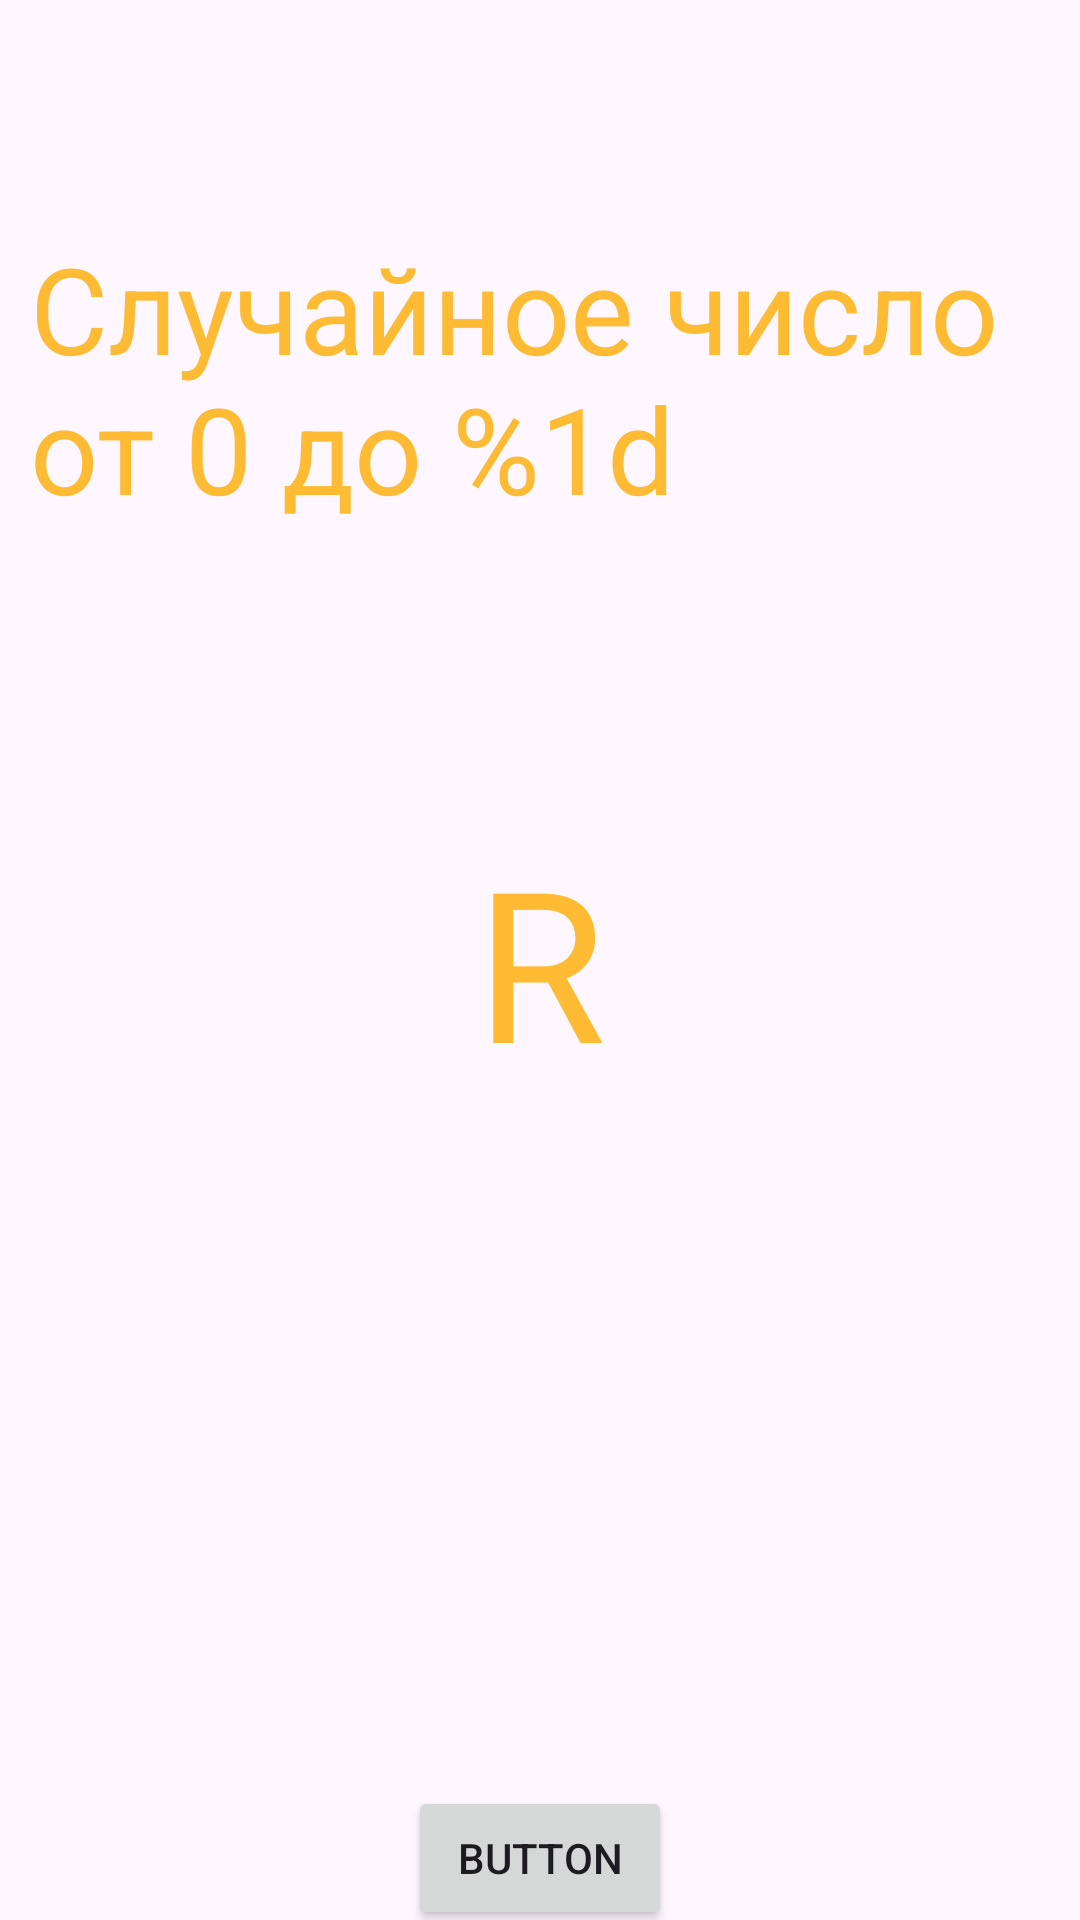

Android layout source for this screen:
<!-- AndroidManifest.xml: application theme Theme.StuduYoutudo -->
<!-- res/layout/activity_main2.xml -->
<?xml version="1.0" encoding="utf-8"?>
<androidx.constraintlayout.widget.ConstraintLayout xmlns:android="http://schemas.android.com/apk/res/android"
    xmlns:app="http://schemas.android.com/apk/res-auto"
    xmlns:tools="http://schemas.android.com/tools"
    android:id="@+id/main"
    android:layout_width="match_parent"
    android:layout_height="match_parent"
    tools:context=".MainActivity2">

    <TextView
        android:id="@+id/textView2"
        android:layout_width="match_parent"
        android:layout_height="wrap_content"
        android:layout_marginStart="10dp"
        android:layout_marginTop="76dp"
        android:layout_marginEnd="10dp"
        android:text="@string/randomNumberText"
        android:textColor="@android:color/holo_orange_light"
        android:textSize="40sp"
        app:layout_constraintEnd_toEndOf="parent"
        app:layout_constraintHorizontal_bias="0.0"
        app:layout_constraintStart_toStartOf="parent"
        app:layout_constraintTop_toTopOf="parent" />

    <TextView
        android:id="@+id/textView"
        android:layout_width="wrap_content"
        android:layout_height="wrap_content"
        android:layout_marginStart="24dp"
        android:layout_marginEnd="24dp"
        android:text="R"
        android:textColor="@android:color/holo_orange_light"
        android:textSize="70sp"
        app:layout_constraintBottom_toBottomOf="parent"
        app:layout_constraintEnd_toEndOf="parent"
        app:layout_constraintStart_toStartOf="parent"
        app:layout_constraintTop_toTopOf="parent"
        app:layout_constraintVertical_bias="0.5" />

    <ImageView
        android:id="@+id/imageView"
        android:layout_width="174dp"
        android:layout_height="126dp"
        app:layout_constraintBottom_toBottomOf="parent"
        app:layout_constraintStart_toStartOf="parent"
        app:layout_constraintTop_toBottomOf="@+id/textView"
        app:srcCompat="@drawable/photo" />

    <ImageView
        android:id="@+id/imageView2"
        android:layout_width="133dp"
        android:layout_height="151dp"
        android:contentDescription="@string/hello"
        android:scaleType="centerInside"
        app:layout_constraintBottom_toBottomOf="parent"
        app:layout_constraintEnd_toEndOf="parent"
        app:layout_constraintHorizontal_bias="0.509"
        app:layout_constraintStart_toEndOf="@+id/imageView"
        app:layout_constraintTop_toBottomOf="@+id/textView"
        app:layout_constraintVertical_bias="0.375"
        app:srcCompat="@drawable/protein_svgrepo_com" />

    <Button
        android:id="@+id/button4"
        android:layout_width="wrap_content"
        android:layout_height="wrap_content"
        android:layout_marginTop="32dp"
        android:onClick="IntentMy"
        android:text="Button"
        app:layout_constraintBottom_toBottomOf="parent"
        app:layout_constraintEnd_toEndOf="parent"
        app:layout_constraintStart_toStartOf="parent"
        app:layout_constraintTop_toBottomOf="@+id/imageView" />
</androidx.constraintlayout.widget.ConstraintLayout>
<!-- resources referenced by this layout -->
<resources>
  <string name="hello">hello world</string>
  <string name="randomNumberText">Случайное число от 0 до %1d</string>
  <style name="Theme.StuduYoutudo" parent="Base.Theme.StuduYoutudo" />
  <style name="Base.Theme.StuduYoutudo" parent="Theme.Material3.DayNight.NoActionBar">
          
          
      </style>
</resources>
